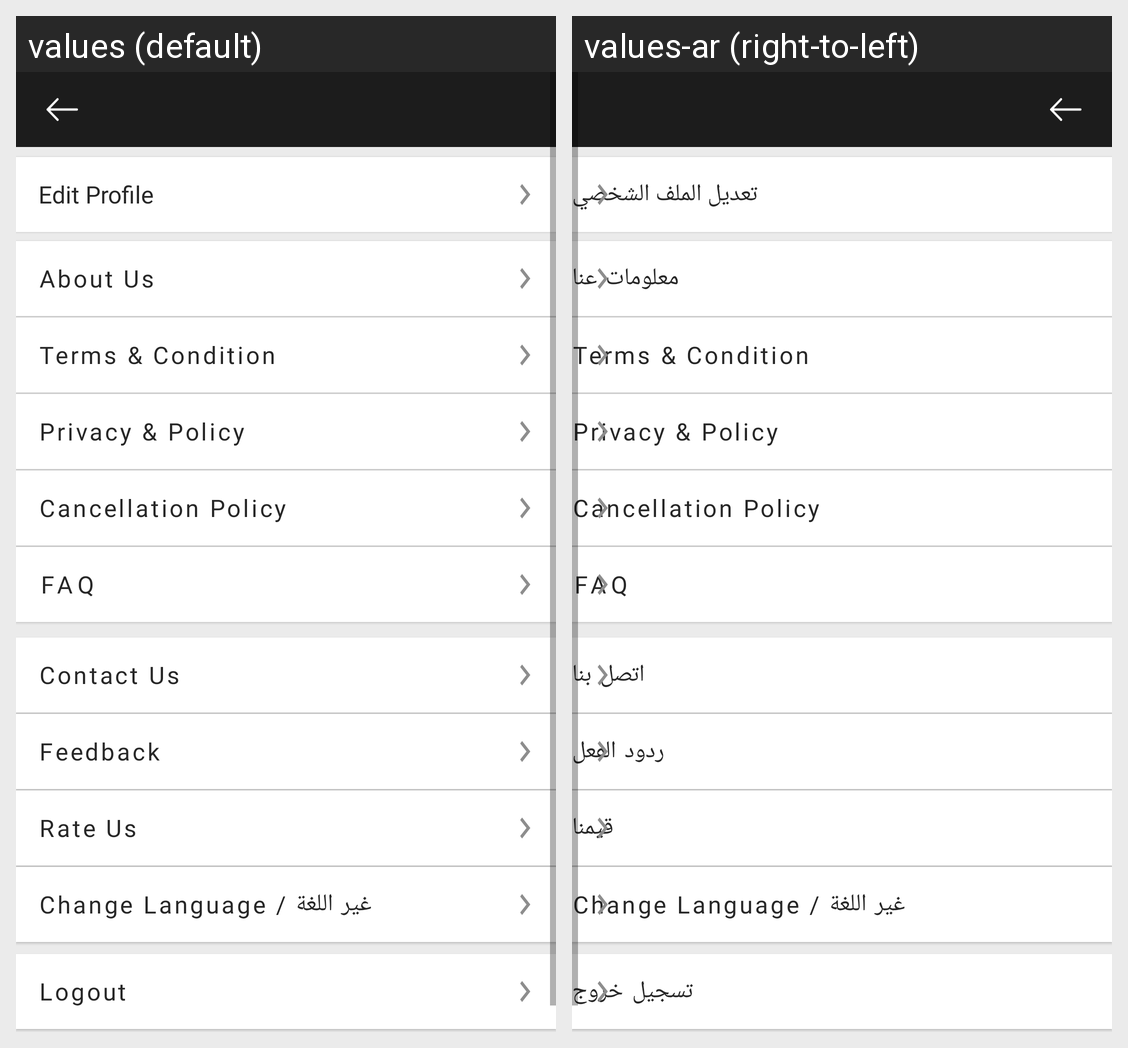

The Android screen above is rendered under two locales of the same app. Produce the string resources it draws, with the default and per-locale values.
Android screen res/layout/activity_settings.xml rendered under 2 locales, left to right: values (default), values-ar (right-to-left). Device: Nexus 5 (rendered at 1080×1920; each locale shown at half size, 540×960, under a caption strip naming it); theme AppTheme.
Strings drawn on this screen, with the default value and each locale's value (text and hints the layout hard-codes, and strings that could not be matched under every locale, appear in the picture but are not listed):

edit_profile
  values: Edit Profile
  values-ar: تعديل الملف الشخصي

aboutus
  values: About Us
  values-ar: معلومات عنا

termsandcondition
  values: Terms & Condition
  values-ar: Terms & Condition

privacyandpolicy
  values: Privacy & Policy
  values-ar: Privacy & Policy

cancellationpolicy
  values: Cancellation Policy
  values-ar: Cancellation Policy

faq
  values: FAQ
  values-ar: FAQ

contactus
  values: Contact Us
  values-ar: اتصل بنا

feedback
  values: Feedback
  values-ar: ردود الفعل

rateus
  values: Rate Us
  values-ar: قيمنا

change_language
  values: Change Language / غير اللغة
  values-ar: Change Language / غير اللغة

logout
  values: Logout
  values-ar: تسجيل خروج
